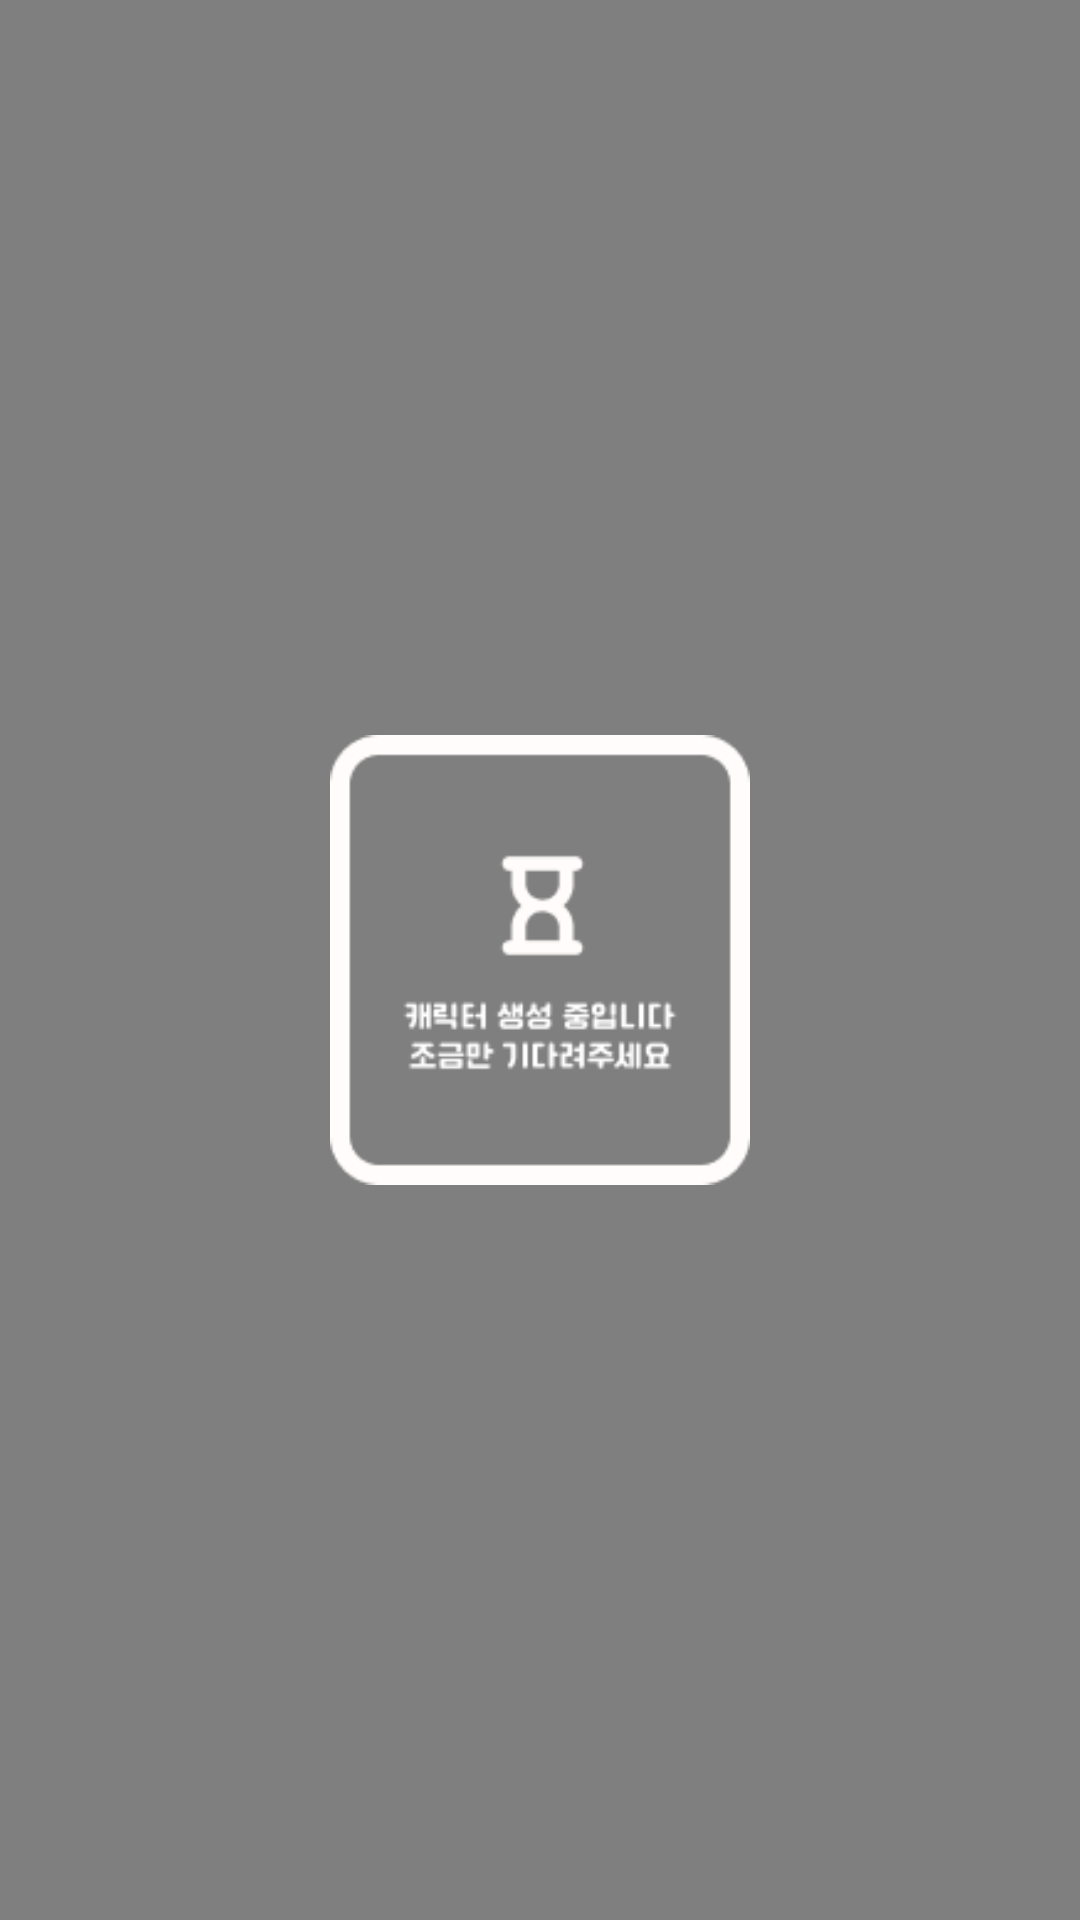

The Android layout XML behind this screen, and the referenced resources:
<!-- AndroidManifest.xml: application theme Theme.Guru2 -->
<!-- res/layout/fragment_loading.xml -->
<?xml version="1.0" encoding="utf-8"?>
<androidx.constraintlayout.widget.ConstraintLayout xmlns:android="http://schemas.android.com/apk/res/android"
    xmlns:app="http://schemas.android.com/apk/res-auto"
    android:layout_width="match_parent"
    android:layout_height="match_parent"
    android:background="#FFFFFF">

    <VideoView
        android:id="@+id/loading_bg"
        android:layout_width="match_parent"
        android:layout_height="match_parent"
        app:layout_constraintBottom_toBottomOf="parent"
        app:layout_constraintEnd_toEndOf="parent"
        app:layout_constraintStart_toStartOf="parent"
        app:layout_constraintTop_toTopOf="parent" />

    <LinearLayout
        android:layout_width="170dp"
        android:layout_height="180dp"
        android:gravity="center"
        android:padding="15dp"
        app:layout_constraintBottom_toBottomOf="parent"
        app:layout_constraintEnd_toEndOf="parent"
        app:layout_constraintStart_toStartOf="parent"
        app:layout_constraintTop_toTopOf="parent">

        <ImageView
            android:id="@+id/iv_loading_guide"
            android:layout_width="match_parent"
            android:layout_height="match_parent"
            android:scaleType="fitCenter"
            android:src="@drawable/loading" />
    </LinearLayout>
</androidx.constraintlayout.widget.ConstraintLayout>
<!-- resources referenced by this layout -->
<resources>
  <!-- drawable loading: png bitmap (drawable, 4072 bytes) -->
  <style name="Theme.Guru2" parent="Base.Theme.Guru2" />
  <style name="Base.Theme.Guru2" parent="Theme.Material3.DayNight.NoActionBar">
          
          
      </style>
</resources>
